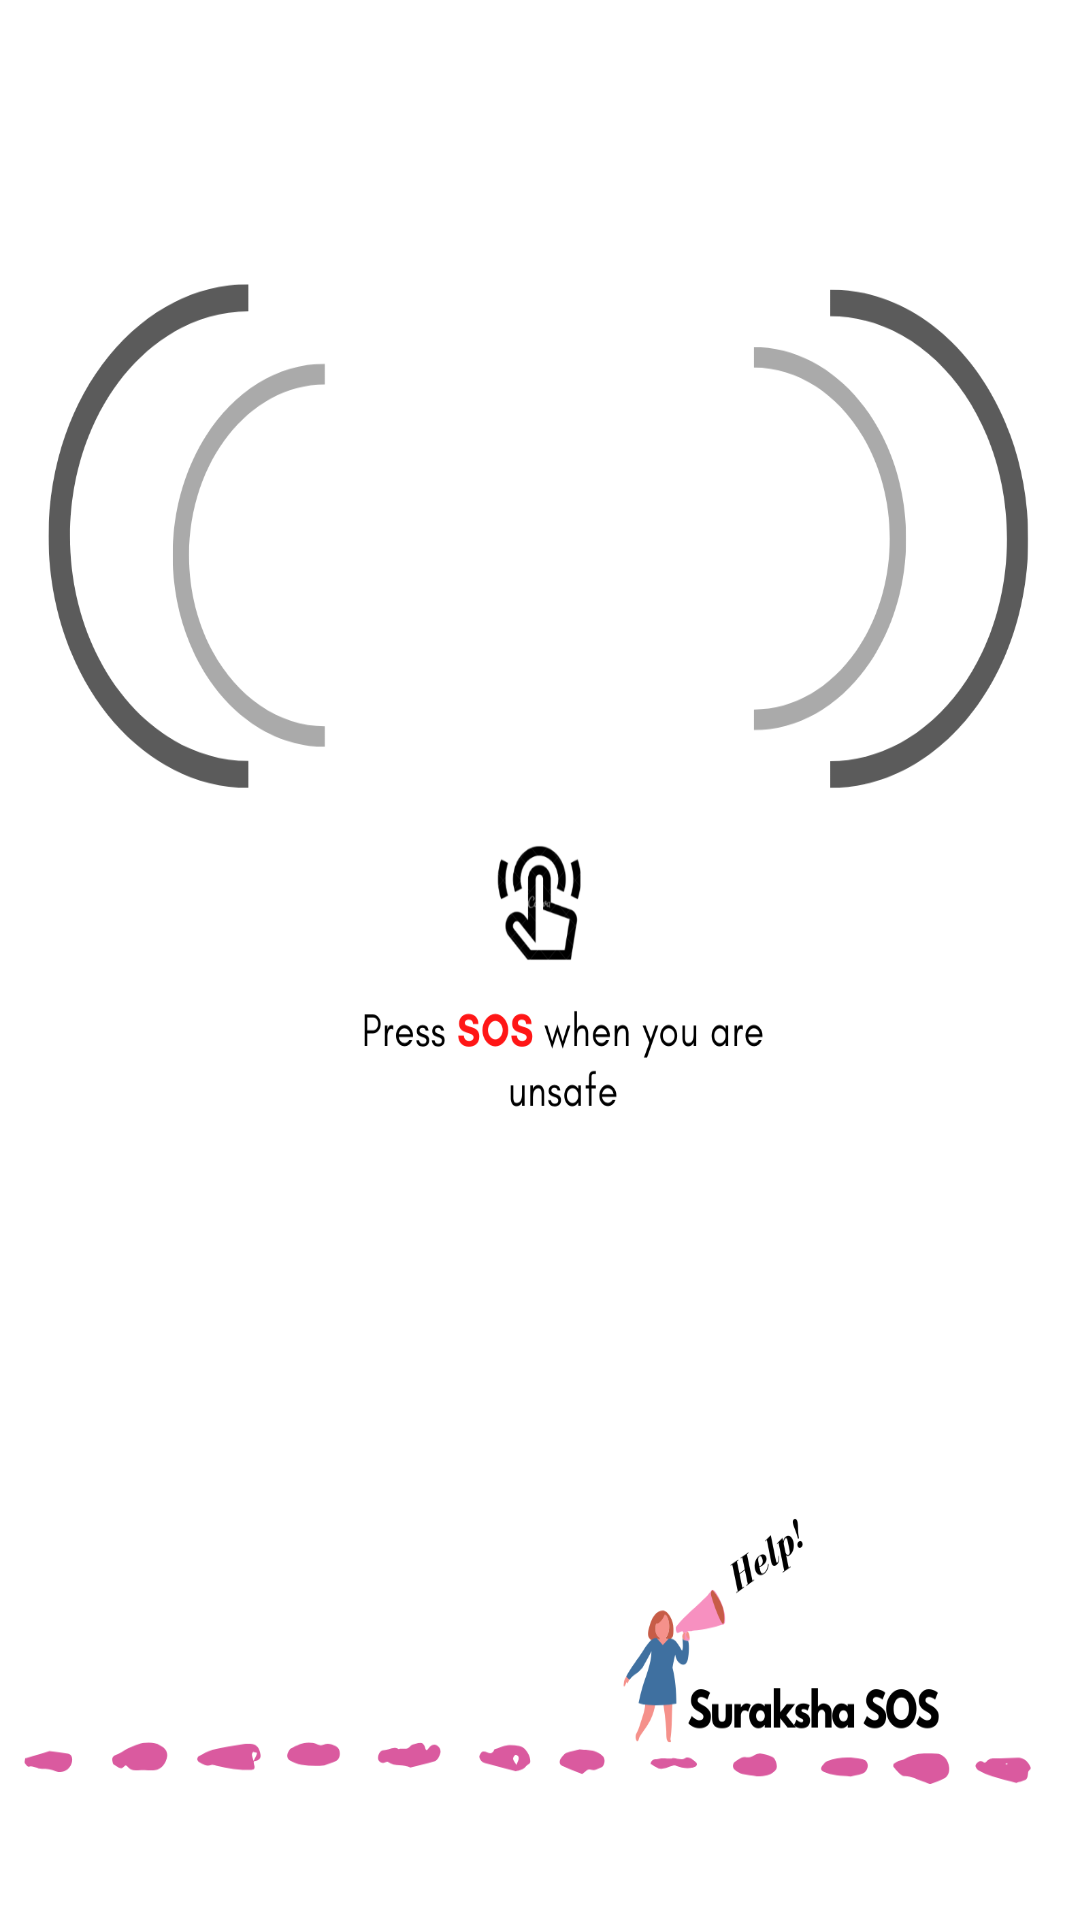

Android layout source for this screen:
<!-- AndroidManifest.xml: application theme AppTheme -->
<!-- res/layout/fragment_message.xml -->
<?xml version="1.0" encoding="utf-8"?>
<androidx.constraintlayout.widget.ConstraintLayout xmlns:android="http://schemas.android.com/apk/res/android"
    xmlns:app="http://schemas.android.com/apk/res-auto"
    xmlns:tools="http://schemas.android.com/tools"
    android:layout_width="match_parent"
    android:layout_height="match_parent"
    android:background="@drawable/surakshasosmainfinalbg"
    >

    <ImageView
        android:id="@+id/imageView_soso"
        android:layout_width="wrap_content"
        android:layout_height="wrap_content"
        android:layout_alignParentStart="true"
        android:layout_alignParentTop="true"
        app:layout_constraintBottom_toBottomOf="parent"
        app:layout_constraintEnd_toEndOf="parent"
        app:layout_constraintStart_toStartOf="parent"
        app:layout_constraintTop_toTopOf="parent"
        app:layout_constraintVertical_bias="0.215"
        app:srcCompat="@drawable/sosbefore" />

    <TextView
        android:id="@+id/textView_textLatLong"
        android:layout_width="wrap_content"
        android:layout_height="wrap_content"
        android:text=""
        android:visibility="invisible"
        app:layout_constraintBottom_toBottomOf="parent"
        app:layout_constraintEnd_toEndOf="parent"
        app:layout_constraintStart_toStartOf="parent"
        app:layout_constraintTop_toBottomOf="@+id/imageView_soso"
        app:layout_constraintVertical_bias="0.18" />


    <Button
        android:id="@+id/button_btnStop"
        android:layout_width="match_parent"
        android:layout_height="wrap_content"
        android:layout_marginLeft="90sp"
        android:layout_marginRight="90sp"
        android:background="@drawable/buttonred"
        android:text="Stop Audio Recording"
        android:textColor="@color/whitee"
        android:visibility="invisible"
        app:layout_constraintBottom_toBottomOf="parent"
        app:layout_constraintEnd_toEndOf="parent"
        app:layout_constraintHorizontal_bias="0.497"
        app:layout_constraintStart_toStartOf="parent"
        app:layout_constraintTop_toBottomOf="@+id/textView_textLatLong"
        app:layout_constraintVertical_bias="0.346" />
</androidx.constraintlayout.widget.ConstraintLayout>
<!-- resources referenced by this layout -->
<resources>
  <color name="whitee">#fff</color>
  <!-- drawable buttonred (drawable) -->
  <?xml version="1.0" encoding="utf-8"?>
  <selector xmlns:android="http://schemas.android.com/apk/res/android">
      <item>
          <shape android:shape="rectangle">
              
              <solid android:color="#DC143C"/>
              
              <stroke android:color="#FF0000" android:width="5dp"/>
              <corners android:radius="200dp"/>
          </shape>
      </item>
  </selector>
  <!-- drawable sosbefore: jpg bitmap (drawable, 42231 bytes) -->
  <!-- drawable surakshasosmainfinalbg: png bitmap (drawable, 124226 bytes) -->
  <style name="AppTheme" parent="Theme.AppCompat.Light.DarkActionBar">
          
          <item name="colorPrimary">@color/design_default_color_primary</item>
          <item name="colorPrimaryDark">@color/design_default_color_primary</item>
          <item name="colorAccent">@color/colorAccent</item>
          <item name="android:statusBarColor">@color/design_default_color_primary</item>
      </style>
  <color name="colorAccent">#D81B60</color>
</resources>
